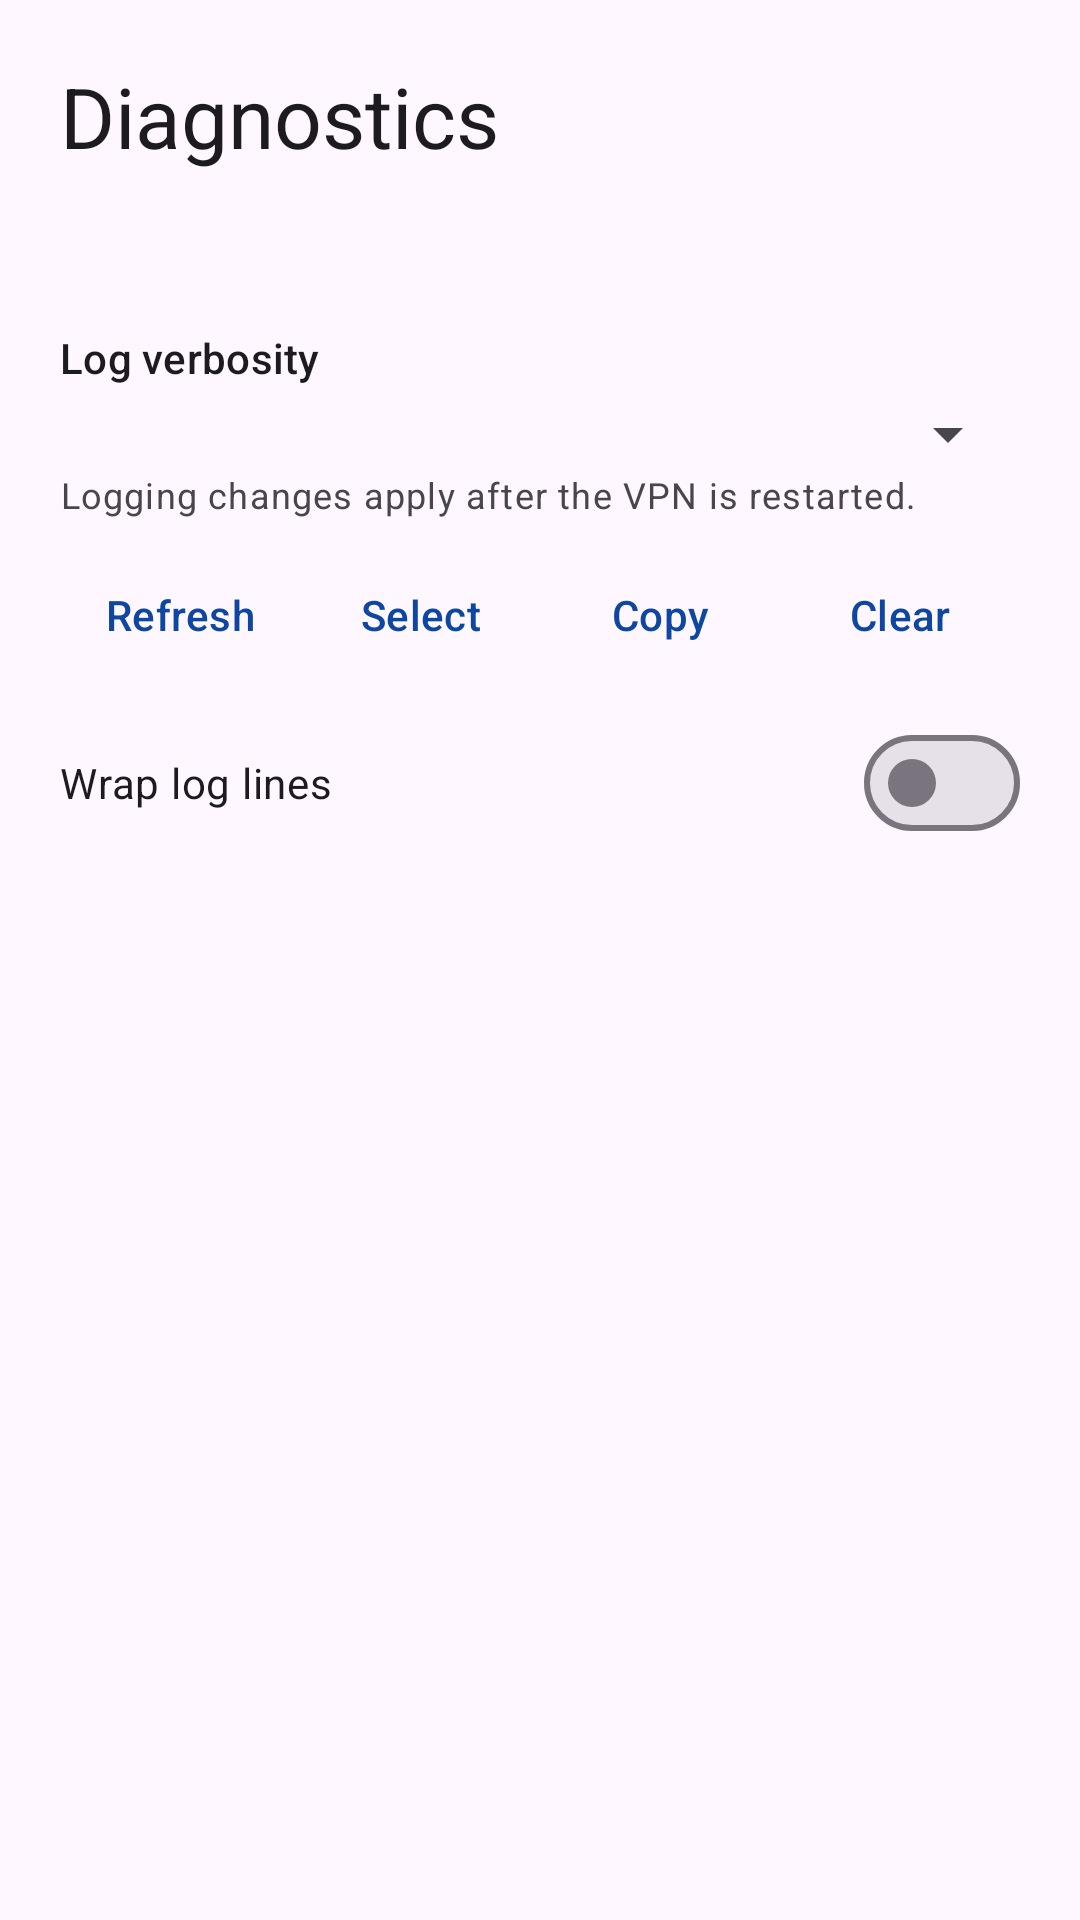

Produce the Android XML layout that renders to this screen, including the resource entries it uses.
<!-- AndroidManifest.xml: application theme Theme.dns2ss -->
<!-- res/layout/activity_diagnostics.xml -->
<?xml version="1.0" encoding="utf-8"?>
<androidx.core.widget.NestedScrollView xmlns:android="http://schemas.android.com/apk/res/android"
    xmlns:app="http://schemas.android.com/apk/res-auto"
    android:id="@+id/root"
    android:layout_width="match_parent"
    android:layout_height="match_parent"
    android:clipToPadding="false"
    android:fillViewport="true">

    <LinearLayout
        android:layout_width="match_parent"
        android:layout_height="wrap_content"
        android:orientation="vertical"
        android:padding="20dp">

        <TextView
            android:layout_width="match_parent"
            android:layout_height="wrap_content"
            android:text="@string/diagnostics_title"
            android:textAppearance="?attr/textAppearanceHeadlineMedium" />

        <HorizontalScrollView
            android:id="@+id/summaryHorizontal"
            android:layout_width="match_parent"
            android:layout_height="wrap_content"
            android:layout_marginTop="16dp"
            android:fillViewport="true"
            android:scrollbars="horizontal">

            <TextView
                android:id="@+id/summary"
                android:layout_width="wrap_content"
                android:layout_height="wrap_content"
                android:fontFamily="monospace"
                android:scrollHorizontally="true"
                android:textAppearance="?attr/textAppearanceBodySmall" />
        </HorizontalScrollView>

        <TextView
            android:layout_width="match_parent"
            android:layout_height="wrap_content"
            android:layout_marginTop="20dp"
            android:text="@string/log_verbosity"
            android:textAppearance="?attr/textAppearanceTitleSmall" />

        <Spinner
            android:id="@+id/logVerbosity"
            android:layout_width="match_parent"
            android:layout_height="wrap_content"
            android:layout_marginTop="4dp" />

        <TextView
            android:layout_width="match_parent"
            android:layout_height="wrap_content"
            android:text="@string/log_restart_note"
            android:textAppearance="?attr/textAppearanceBodySmall" />

        <LinearLayout
            android:layout_width="match_parent"
            android:layout_height="wrap_content"
            android:layout_marginTop="8dp"
            android:orientation="horizontal">

            <com.google.android.material.button.MaterialButton
                android:id="@+id/refresh"
                style="@style/Widget.Material3.Button.TextButton"
                android:layout_width="0dp"
                android:layout_height="wrap_content"
                android:layout_weight="1"
                android:text="@string/refresh" />

            <com.google.android.material.button.MaterialButton
                android:id="@+id/select"
                style="@style/Widget.Material3.Button.TextButton"
                android:layout_width="0dp"
                android:layout_height="wrap_content"
                android:layout_weight="1"
                android:text="@string/select_text" />

            <com.google.android.material.button.MaterialButton
                android:id="@+id/copy"
                style="@style/Widget.Material3.Button.TextButton"
                android:layout_width="0dp"
                android:layout_height="wrap_content"
                android:layout_weight="1"
                android:text="@string/copy" />

            <com.google.android.material.button.MaterialButton
                android:id="@+id/clear"
                style="@style/Widget.Material3.Button.TextButton"
                android:layout_width="0dp"
                android:layout_height="wrap_content"
                android:layout_weight="1"
                android:text="@string/clear" />
        </LinearLayout>

        <com.google.android.material.materialswitch.MaterialSwitch
            android:id="@+id/logWrap"
            android:layout_width="match_parent"
            android:layout_height="wrap_content"
            android:layout_marginTop="8dp"
            android:text="@string/wrap_log_lines" />

        <FrameLayout
            android:layout_width="match_parent"
            android:layout_height="360dp"
            android:layout_marginTop="4dp">

            <androidx.core.widget.NestedScrollView
                android:id="@+id/logNoWrapVertical"
                android:layout_width="match_parent"
                android:layout_height="match_parent"
                android:fillViewport="true"
                android:scrollbars="vertical">

                <HorizontalScrollView
                    android:id="@+id/logNoWrapHorizontal"
                    android:layout_width="match_parent"
                    android:layout_height="wrap_content"
                    android:fillViewport="true"
                    android:scrollbars="horizontal">

                    <TextView
                        android:id="@+id/logsNoWrap"
                        android:layout_width="wrap_content"
                        android:layout_height="wrap_content"
                        android:focusable="false"
                        android:fontFamily="monospace"
                        android:gravity="top|start"
                        android:padding="12dp"
                        android:scrollHorizontally="true"
                        android:textAppearance="?attr/textAppearanceBodySmall" />
                </HorizontalScrollView>
            </androidx.core.widget.NestedScrollView>

            <androidx.core.widget.NestedScrollView
                android:id="@+id/logWrapVertical"
                android:layout_width="match_parent"
                android:layout_height="match_parent"
                android:fillViewport="true"
                android:scrollbars="vertical"
                android:visibility="gone">

                <TextView
                    android:id="@+id/logsWrap"
                    android:layout_width="match_parent"
                    android:layout_height="wrap_content"
                    android:focusable="false"
                    android:fontFamily="monospace"
                    android:gravity="top|start"
                    android:padding="12dp"
                    android:textAppearance="?attr/textAppearanceBodySmall" />
            </androidx.core.widget.NestedScrollView>
        </FrameLayout>
    </LinearLayout>
</androidx.core.widget.NestedScrollView>
<!-- resources referenced by this layout -->
<resources>
  <string name="clear">Clear</string>
  <string name="copy">Copy</string>
  <string name="diagnostics_title">Diagnostics</string>
  <string name="log_restart_note">Logging changes apply after the VPN is restarted.</string>
  <string name="log_verbosity">Log verbosity</string>
  <string name="refresh">Refresh</string>
  <string name="select_text">Select</string>
  <string name="wrap_log_lines">Wrap log lines</string>
  <style name="Theme.dns2ss" parent="Theme.Material3.DayNight.NoActionBar">
          <item name="colorPrimary">@color/brand_blue</item>
          <item name="colorSecondary">@color/brand_accent</item>
      </style>
  <color name="brand_blue">#0D47A1</color>
  <color name="brand_accent">#26C6DA</color>
</resources>
